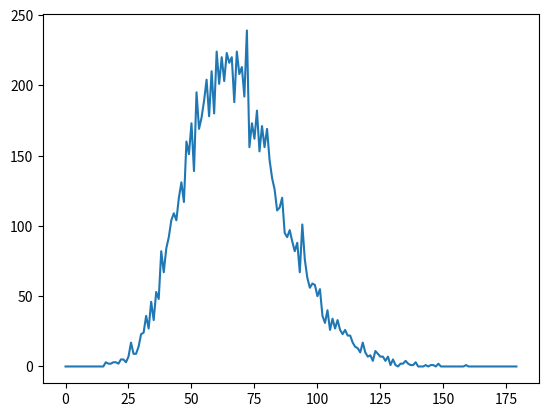

The matplotlib source for this figure:
'''
2019 (most recent) Swiss Climate Report, in German: 
https://www.meteoschweiz.admin.ch/content/dam/meteoswiss/de/service-und-publikationen/Publikationen/doc/klimareport_2019_de.pdf

Relevant: 
page 82: Snow measurements at 4 locations in CH; Luzern data is relevant
page 60: Precipitation; page 61 has data for winter precipitation in central Switzerland
page 54: Temperature
pages 18-19: Temperature and precipitation in Bern and Lugano
page 24: Unusual strong precipitation
Irrelevant: 
page 42: Record snow levels

Swiss temperature and precipitation data by month since ~1870 at multiple locations throughout the country
[redacted]
https://www.meteoswiss.admin.ch/product/output/climate-data/climate-diagrams-normal-values-station-processing/LUZ/climsheet_LUZ_np8110_e.pdf

Snow formation info: 
https://nsidc.org/cryosphere/snow/science/formation.html
Snow will not form above 5 degrees Celsius
https://www.metoffice.gov.uk/weather/learn-about/weather/types-of-weather/snow/how-does-snow-form
Must be under 2 degrees Celsius
'''
'''
TO DO: 
Get average and Stdv of temp and precipitation by month in Luzern for last 20 years
Create weighted random function for snowfall based on temperature

Code sources: 
https://stackabuse.com/read-a-file-line-by-line-in-python/
Random module docs
https://docs.python.org/3/library/statistics.html

'''

import matplotlib.pyplot as plt
import random as r
import statistics as stats

avgt = [0.5,1.4,5.4,9.1,13.7,16.9,19.1,18.3,14.6,10.2,4.6,1.6]
avgp = [51,54,74,88,128,154,151,146,107,76,73,72]
snowcm = [16,20,8,1,0,0,0,0,0,0,5,15]
snowdays = [3.8,4.4,1.9,0.6,0.0,0.0,0.0,0.0,0.0,0.0,1.1,3.6]
st = [1.8890032645110313, 2.497093548603294, 1.4625320509308506, 1.6914209298411682, 1.4138262842035305, 1.4991902576295737, 1.6554815153359606, 1.625598790775703, 1.4776590237521614, 1.4289523301722706, 1.0633057169126139, 1.449006227598435]
sp = [27.828088226305912, 25.253965360709383, 32.83023604991244, 52.1261778063423, 54.51384812309812, 51.712649276923486, 60.56368923302757, 56.68237797401513, 41.973468026130384, 28.887460107699376, 41.157127705875354, 37.74338884308806]
p20 = [21,31,50,58,80,113,91,106,66,43,38,35]
p40 = [42,43,60,75,116,144,128,131,86,70,55,49]
p60 = [54,55,70,86,147,171,151,157,117,79,72,71]
p80 = [83,71,94,129,179,189,209,185,157,103,108,104]
dayTemp = 0
monthPrecip = 0
rainDays = 0
data = []
thisYear = 0
year = 0
x = []
allYears = []

# function to determine if precipitation at that temperature is snow or rain
def createSnow(temp): 
    if temp > 2: 
        return 0
    elif temp > 0:
        return r.choices([0,1],[0.4,0.6])
    elif temp > -2:
        return r.choices([0,1],[0.1,0.9])
    else:
        return 1

# "month" values in the loop start counting from 0, as do the list indexes, so I don't need to correct the values by 1
# create two functions to generate random temperatures and precipitations
def newTemp(month):
    return r.gauss(avgt[month],st[month])

def newPrecip(month):
    #precip = r.gauss(avgp[month],sp[month])
    choice = r.choices([0,1,2],[0.3,0.4,0.3])
    print(choice)
    if choice == [0]:
        precip = r.randrange(p20[month],p40[month],1)
    elif choice == [1]: 
        precip = r.randrange(p40[month],p60[month],1)
    elif choice == [2]: 
        precip = r.randrange(p60[month],p80[month],1)
    return precip

#setting up axes
for num in range(180):
    data.append(0)

for num in range(180):
    x.append(num)

#here I assume that all months have 30 days; since the precipitation values are divided by the number of days in a month, this doesn't actually matter much
while year < 10000:
    for month in range(12): 
        monthPrecip = newPrecip(month)
        for day in range(10): # 9 is an approximate number for the average days of precipitation every winter month
            dayTemp = newTemp(month)
            daySnow = createSnow(dayTemp)
            if daySnow == [1]:
                thisYear += (monthPrecip / 10)
            day += 1
    thisYear = round(thisYear)
    print(thisYear)
    allYears.append(thisYear)
    data[thisYear] += 1
    year += 1
    thisYear = 0

#outputs
print("Mean: ")
print(stats.mean(allYears))
plt.plot(x,data)
plt.show()